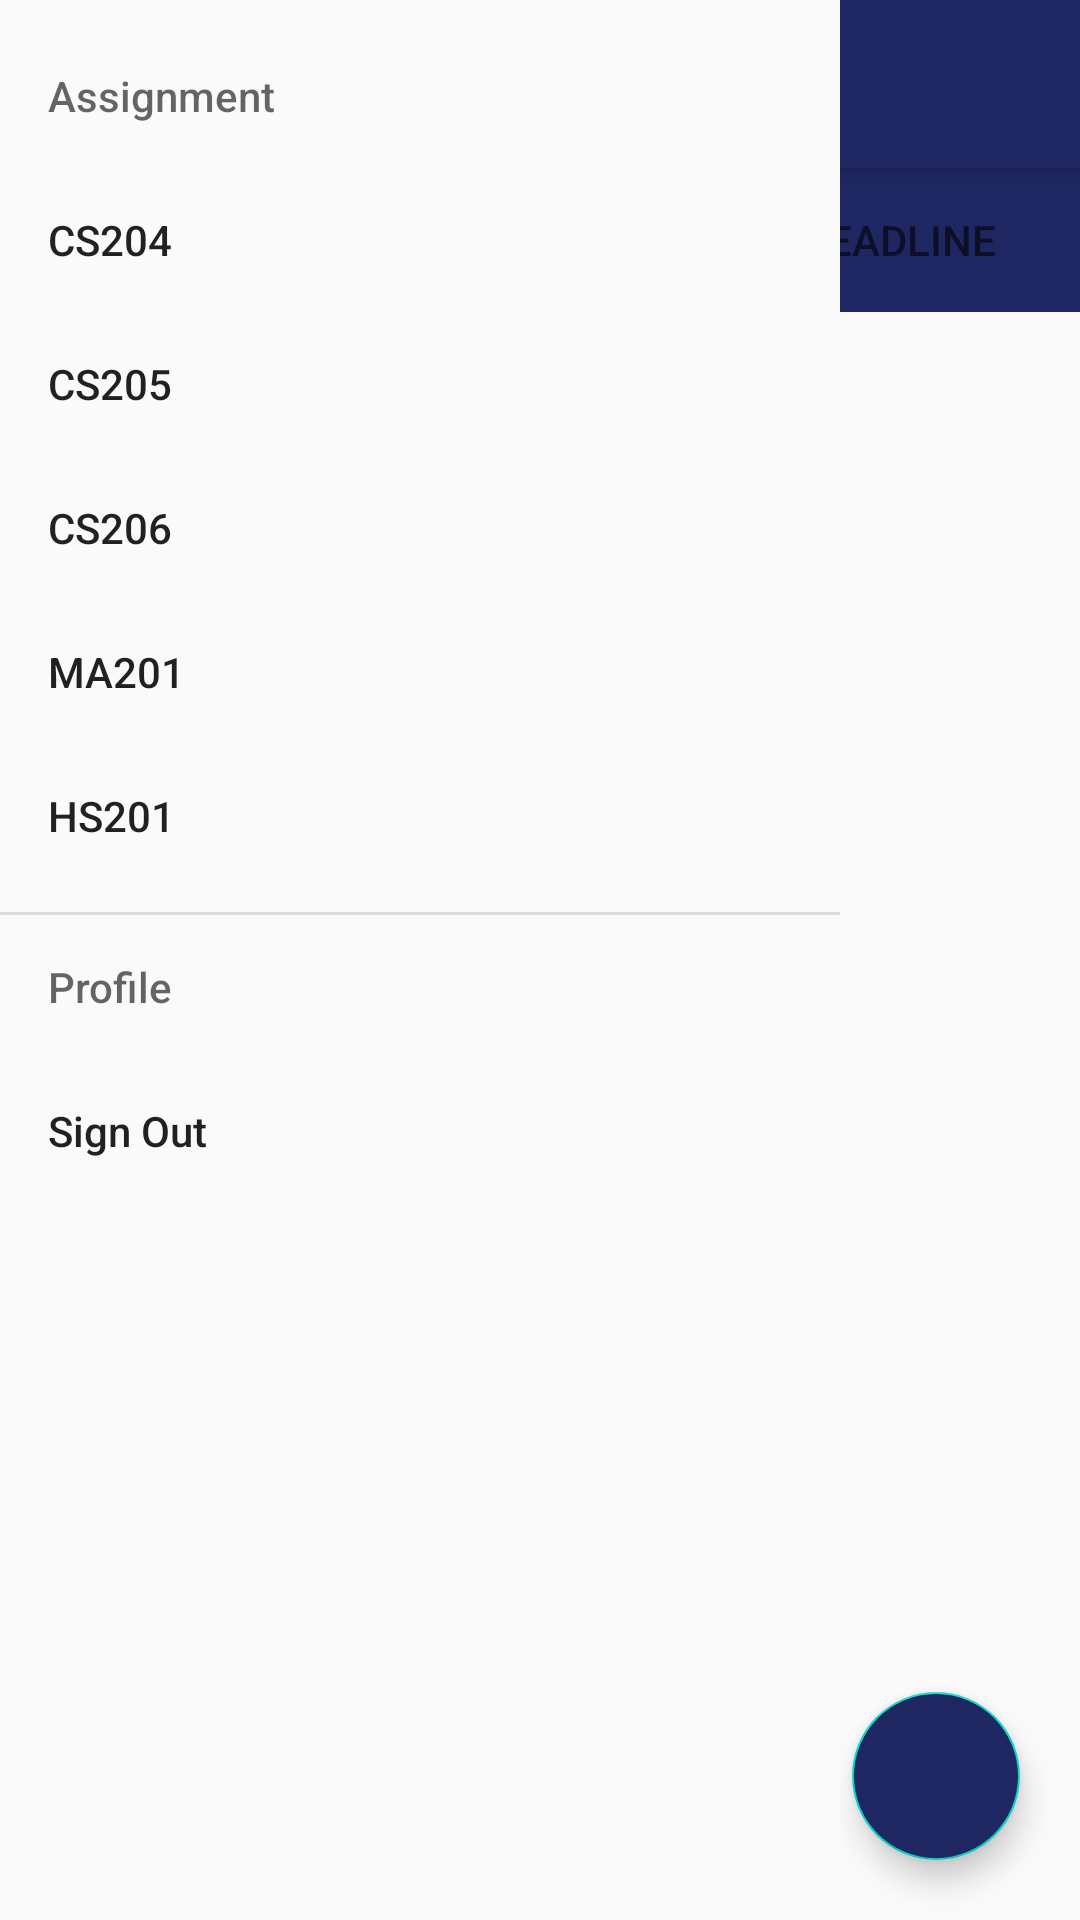

Produce the Android XML layout that renders to this screen, including the resource entries it uses.
<!-- AndroidManifest.xml: application theme AppTheme -->
<!-- res/layout/activity_home.xml -->
<?xml version="1.0" encoding="utf-8"?>
<androidx.drawerlayout.widget.DrawerLayout xmlns:android="http://schemas.android.com/apk/res/android"
    xmlns:tools="http://schemas.android.com/tools"
    android:id="@+id/drawerlayout"
    android:layout_width="match_parent"
    android:layout_height="match_parent"
    tools:context=".home">



<androidx.coordinatorlayout.widget.CoordinatorLayout xmlns:android="http://schemas.android.com/apk/res/android"
    xmlns:app="http://schemas.android.com/apk/res-auto"
    xmlns:tools="http://schemas.android.com/tools"
    android:layout_width="match_parent"
    android:layout_height="match_parent"
    tools:context=".home">

    <com.google.android.material.appbar.AppBarLayout
        android:layout_width="match_parent"
        android:layout_height="wrap_content"
        android:background="@color/Yellow">

        <androidx.appcompat.widget.Toolbar
            android:id="@+id/main_toolbar"
            android:layout_width="match_parent"
            android:layout_height="?actionBarSize"
            android:background="@color/Yellow" />
    </com.google.android.material.appbar.AppBarLayout>



    <com.google.android.material.floatingactionbutton.FloatingActionButton
        android:id="@+id/FAB"
        android:layout_width="wrap_content"
        android:layout_height="wrap_content"
        android:layout_gravity="bottom|end"
        android:backgroundTint="@color/Yellow"
        android:layout_margin="20dp"
        android:src="@drawable/addsyllabus"/>

    <androidx.viewpager.widget.ViewPager
        android:id="@+id/vpgr"
        android:layout_width="match_parent"
        android:layout_height="match_parent"
        android:layout_marginTop="56dp">


    <com.google.android.material.tabs.TabLayout
        android:id="@+id/tblyt"
        android:layout_marginTop="20dp"
        android:layout_width="match_parent"
        android:layout_height="wrap_content"
        android:background="@color/Yellow">

        <com.google.android.material.tabs.TabItem
            android:id="@+id/tl"
            android:layout_width="wrap_content"
            android:layout_height="wrap_content"
            android:text="Toda's Lectures"
            android:background="@color/Yellow"/>

        <com.google.android.material.tabs.TabItem
            android:id="@+id/tdl"
            android:layout_width="wrap_content"
            android:layout_height="wrap_content"
            android:text="Today's Deadline"
            android:backgroundTint="@android:color/holo_red_light"/>
    </com.google.android.material.tabs.TabLayout>



    </androidx.viewpager.widget.ViewPager>



    <com.google.android.material.navigation.NavigationView
        android:layout_width="wrap_content"
        android:layout_height="match_parent"
        android:id="@+id/navbar"
        app:menu="@menu/nav_menu"
        android:layout_gravity="start"/>

</androidx.coordinatorlayout.widget.CoordinatorLayout>

</androidx.drawerlayout.widget.DrawerLayout>
<!-- resources referenced by this layout -->
<resources>
  <color name="Yellow">#1e2761</color>
  <style name="AppTheme" parent="Theme.AppCompat.Light.DarkActionBar">
          
          <item name="colorPrimary">@color/Yellow</item>
          <item name="colorPrimaryDark">@color/Yellow</item>
          <item name="colorAccent">@color/colorAccent</item>
          <item name="titleTextColor">@android:color/black</item>
          <item name="android:actionMenuTextColor">@android:color/black</item>
      </style>
  <color name="colorAccent">#03DAC5</color>
</resources>
